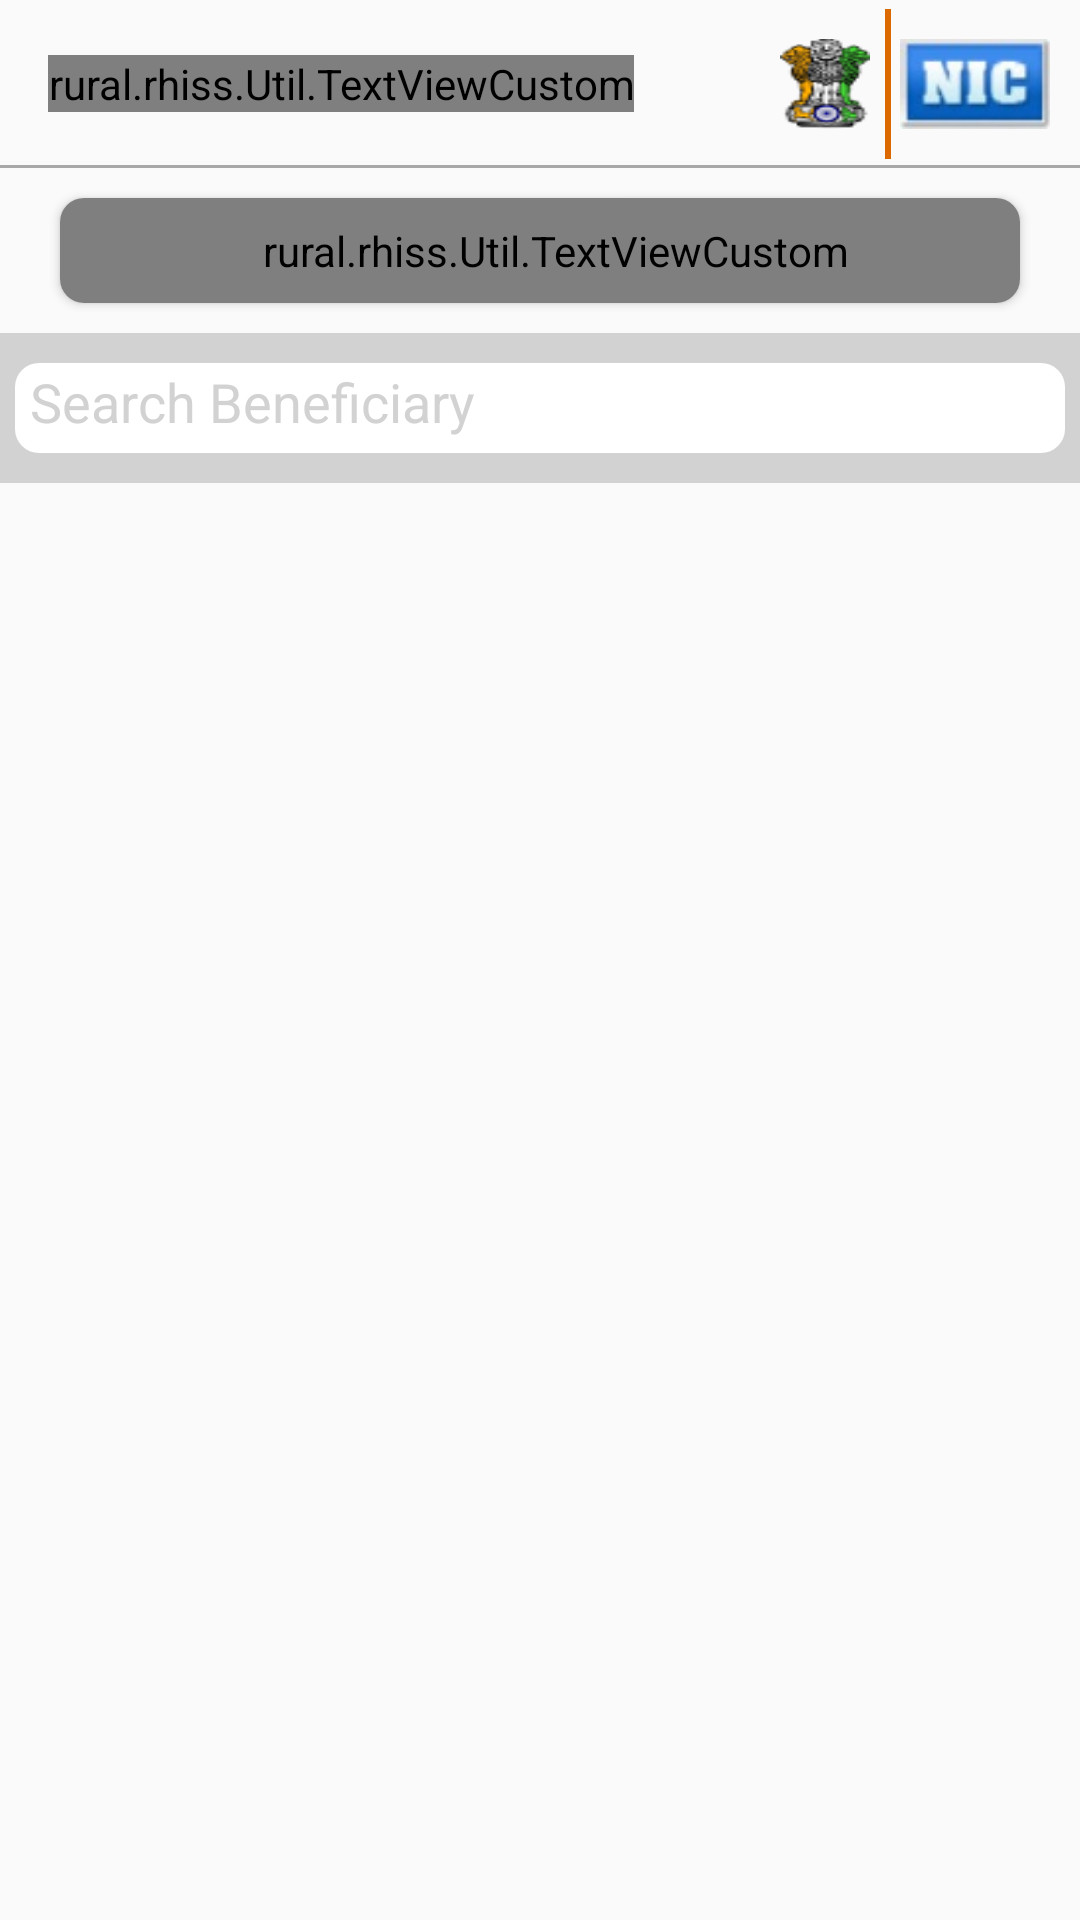

Reconstruct the res/layout file that produces this screen, plus the resources it refers to.
<!-- AndroidManifest.xml: application theme AppTheme -->
<!-- res/layout/activity_beneficiary_list.xml -->
<?xml version="1.0" encoding="utf-8"?>
<LinearLayout xmlns:android="http://schemas.android.com/apk/res/android"
    xmlns:app="http://schemas.android.com/apk/res-auto"
    android:id="@+id/mainLayout"
    android:layout_width="match_parent"
    android:layout_height="match_parent"
    android:orientation="vertical">

    <include
        android:id="@+id/toolbar"
        layout="@layout/toolbar" />


    <android.support.v7.widget.CardView
        android:layout_width="match_parent"
        android:layout_height="wrap_content"
        app:cardCornerRadius="@dimen/space2"
        android:elevation="@dimen/space5"
        android:layout_marginLeft="20dp"
        android:layout_marginRight="20dp"
        android:layout_marginTop="10dp">


        <LinearLayout
            android:layout_width="match_parent"
            android:orientation="horizontal"
            android:layout_height="wrap_content">

            <rural.rhiss.Util.TextViewCustom
                android:id="@+id/loginText"
                android:layout_width="0dp"
                android:layout_weight="1"
                android:layout_height="wrap_content"
                android:layout_alignParentEnd="true"
                android:layout_alignParentLeft="true"
                android:layout_alignParentRight="true"
                android:layout_alignParentStart="true"
                android:background="@color/app_color"
                android:paddingBottom="8dp"
                android:paddingLeft="10dp"
                android:paddingTop="8dp"
                android:text="@string/beneficiaries"
                android:textColor="@color/white"
                android:textSize="18sp"
                android:textStyle="bold" />



        </LinearLayout>


    </android.support.v7.widget.CardView>

    <TableRow
        android:id="@+id/tableRow5"
        android:layout_width="match_parent"
        android:layout_height="50dp"
        android:layout_alignParentEnd="true"
        android:layout_alignParentLeft="true"
        android:layout_alignParentRight="true"
        android:layout_alignParentStart="true"
        android:layout_below="@+id/tableRow4"
        android:layout_marginTop="10dp"
        android:background="#d2d2d2"
        android:paddingBottom="5dp"
        android:paddingTop="5dp">

        <EditText
            android:id="@+id/editTextSearch"
            android:layout_width="wrap_content"
            android:layout_height="wrap_content"
            android:layout_margin="5dp"
            android:layout_weight="1"
            android:background="@drawable/rounded_edittext"
            android:drawableLeft="@drawable/search_icon"
            android:ems="10"
            android:hint="Search Beneficiary"
            android:inputType="textPersonName"
            android:padding="5dp"
            android:textColorHint="#d2d2d2" />

    </TableRow>



    <ListView
        android:id="@+id/listView"
        android:layout_width="match_parent"
        android:layout_height="match_parent"
        android:layout_marginLeft="20dp"
        android:divider="@null"
        android:layout_marginRight="20dp"
        android:layout_marginTop="10dp" />
    <include
        android:id="@+id/footer"
        layout="@layout/footer"
        android:layout_width="match_parent"
        android:layout_height="wrap_content"
        android:layout_alignParentBottom="true"
        android:layout_alignParentLeft="true"
        android:layout_alignParentStart="true" />
</LinearLayout>
<!-- res/layout/toolbar.xml (included above) -->
<?xml version="1.0" encoding="utf-8"?>
<android.support.v7.widget.Toolbar xmlns:android="http://schemas.android.com/apk/res/android"
    xmlns:app="http://schemas.android.com/apk/res-auto"
    android:id="@+id/toolbar"
    android:layout_width="match_parent"
    android:layout_height="?attr/actionBarSize"
    android:background="@drawable/bg_bottom"
    android:theme="@style/toolbarTheme"
    app:contentInsetStartWithNavigation="0dp"
    app:popupTheme="@style/ThemeOverlay.AppCompat.Light">


    <ImageView
        android:id="@+id/imgBack"
        android:layout_width="40dp"
        android:layout_height="40dp"
        android:padding="8dp"
        android:visibility="gone"
        android:src="@drawable/ic_arrow_back_black_24dp"
         />

    <rural.rhiss.Util.TextViewCustom
        android:id="@+id/tbTitle"
        android:layout_width="wrap_content"
        android:layout_height="wrap_content"
        android:layout_gravity="left"
        android:ellipsize="end"
        android:filterTouchesWhenObscured="true"
        android:maxLines="2"
        android:text="@string/app_name"
        android:textAlignment="center"
        android:textColor="@color/app_color"
        android:textSize="20sp" />

    <ImageView
        android:layout_width="50dp"
        android:layout_height="30dp"
        android:layout_gravity="right|center"
        android:layout_marginRight="10dp"
        android:background="@drawable/nic" />

    <View
        android:layout_width="2dp"
        android:layout_height="match_parent"
        android:layout_gravity="right|center"
        android:layout_margin="3dp"
        android:layout_marginRight="2dp"
        android:background="#DC6800" />

    <ImageView
        android:layout_width="30dp"
        android:layout_height="30dp"
        android:layout_gravity="right"
        android:layout_marginRight="2dp"
        android:background="@drawable/emblem" />
</android.support.v7.widget.Toolbar>
<!-- res/layout/footer.xml (included above) -->
<?xml version="1.0" encoding="utf-8"?>
<LinearLayout xmlns:android="http://schemas.android.com/apk/res/android"
    android:layout_width="match_parent"
    android:layout_height="wrap_content"
    android:background="@color/app_color"
    android:orientation="vertical">

    <rural.rhiss.Util.TextViewCustom
        android:id="@+id/footer"
        android:layout_width="wrap_content"
        android:layout_height="wrap_content"
        android:layout_gravity="center"
        android:paddingLeft="6dp"
        android:paddingRight="6dp"
        android:paddingTop="6dp"
        android:text="@string/NIC1"
        android:textColor="@color/white"
        android:textSize="12sp" />

    <rural.rhiss.Util.TextViewCustom
        android:id="@+id/foot"
        android:layout_width="match_parent"
        android:layout_height="wrap_content"
        android:layout_marginRight="5dp"
        android:gravity="end"
        android:text="Version: 1.0"
        android:textColor="@color/white"
        android:textSize="10sp" />
</LinearLayout>
<!-- resources referenced by this layout -->
<resources>
  <color name="app_color">#3C5191</color>
  <color name="white">#ffffff</color>
  <dimen name="space2">8dp</dimen>
  <dimen name="space5">15dp</dimen>
  <!-- drawable bg_bottom (drawable) -->
  <?xml version="1.0" encoding="utf-8"?>
  <layer-list xmlns:android="http://schemas.android.com/apk/res/android">
      <item>
          <shape android:shape="rectangle">
              <solid android:color="#a8a8a8" />
          </shape>
      </item>
      <item android:bottom="1dp">
          <shape android:shape="rectangle">
              <solid android:color="#FAFAFA" />
          </shape>
      </item>
  </layer-list>
  <!-- drawable emblem: png bitmap (drawable, 4224 bytes) -->
  <!-- drawable ic_arrow_back_black_24dp (drawable) -->
  <vector xmlns:android="http://schemas.android.com/apk/res/android"
          android:width="24dp"
          android:height="24dp"
          android:viewportWidth="24.0"
          android:viewportHeight="24.0">
      <path
          android:fillColor="#3C5191"
          android:pathData="M20,11H7.83l5.59,-5.59L12,4l-8,8 8,8 1.41,-1.41L7.83,13H20v-2z"/>
  </vector>
  <!-- drawable nic: jpg bitmap (drawable, 2527 bytes) -->
  <!-- drawable rounded_edittext (drawable) -->
  <?xml version="1.0" encoding="utf-8"?>
  <shape xmlns:android="http://schemas.android.com/apk/res/android"
      android:shape="rectangle">
      <corners
          android:bottomLeftRadius="8dp"
          android:bottomRightRadius="8dp"
          android:topLeftRadius="8dp"
          android:topRightRadius="8dp" />
      <solid android:color="@color/white" />
  </shape>
  <string name="NIC1">Hosted and Maintained by National Informatics Centre.</string>
  <string name="app_name">RHISS</string>
  <string name="beneficiaries">Beneficiaries</string>
  <style name="toolbarTheme" parent="@style/AppTheme">
          <item name="actionMenuTextColor">@color/white</item>
          <item name="android:textColorSecondary">@color/white</item>
          <item name="colorControlNormal">@color/white</item>
          <item name="overlapAnchor">false</item>
          <item name="textAllCaps">false</item>
  
      </style>
  <style name="AppTheme" parent="Theme.AppCompat.Light.DarkActionBar">
          
          <item name="colorPrimary">@color/colorPrimary</item>
          <item name="colorPrimaryDark">@color/colorPrimaryDark</item>
          <item name="colorAccent">@color/colorAccent</item>
          <item name="windowActionBar">false</item>
          <item name="windowNoTitle">true</item>
  
      </style>
  <color name="colorPrimary">#3C5191</color>
  <color name="colorPrimaryDark">#3C5191</color>
  <color name="colorAccent">#3C5191</color>
</resources>
